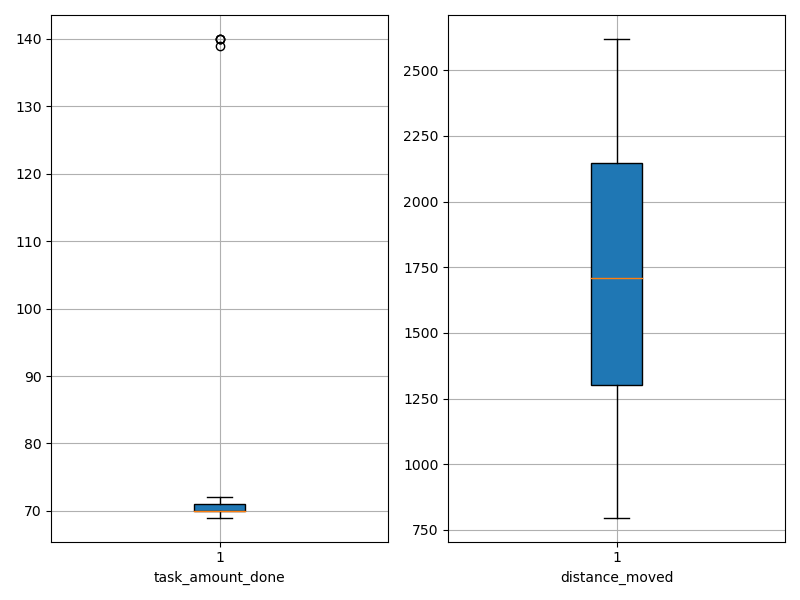

Source data for this figure (header and first rows):
agent_id, task_amount_done, distance_moved
0, 69.0, 902.3
1, 70.0, 1502
2, 70.0, 1621
3, 70.0, 1326
4, 70.0, 796.8
5, 69.0, 1569
6, 70.0, 2321
7, 69.0, 1794
8, 70.0, 2178
9, 69.0, 847.3
10, 70.0, 2250
11, 70.0, 1296
12, 70.0, 2144
13, 70.0, 2117
14, 71.0, 1200
15, 71.0, 2116
16, 69.0, 1918
17, 70.0, 1545
18, 140.0, 1740
19, 140.0, 2127
20, 71.0, 1055
21, 69.0, 2195
22, 69.0, 1985
23, 140.0, 1678
24, 70.0, 2242
25, 71.0, 858.1
26, 69.0, 1730
27, 71.0, 2589
28, 70.0, 1201
29, 70.0, 2413
30, 70.0, 959
31, 70.0, 2442
32, 70.0, 1345
33, 70.0, 927.7
34, 71.0, 1685
35, 71.0, 1560
36, 69.0, 2619
37, 70.0, 2201
38, 70.0, 2181
39, 72.0, 2072
40, 139.0, 1413
41, 69.0, 1166
42, 71.0, 1661
43, 71.0, 1745
44, 69.0, 1653
45, 70.0, 2148
46, 70.0, 918.9
47, 71.0, 2350
48, 69.0, 977.4
49, 71.0, 1918
